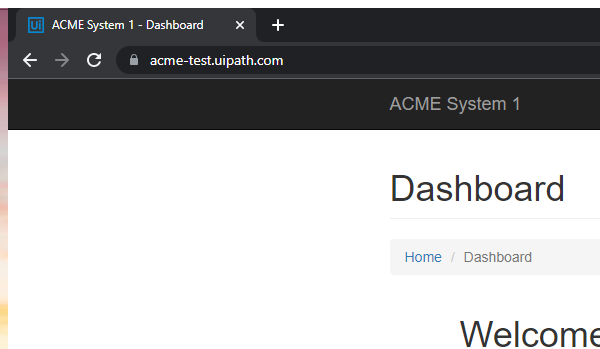
Task: This process to calculate and save client security hash
Workflow: System1_Close

Step 1: Attach Browser 'Chrome' in window 'ACME System 1 - *' (chrome.exe)

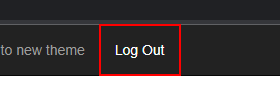
Step 2: click on the link 'Log Out'

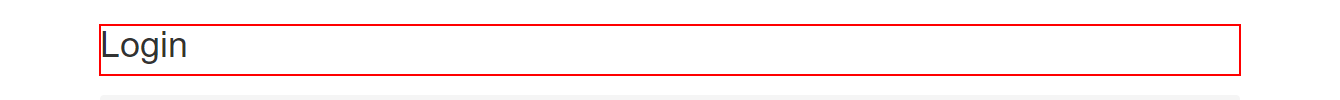
Step 3: find the heading
